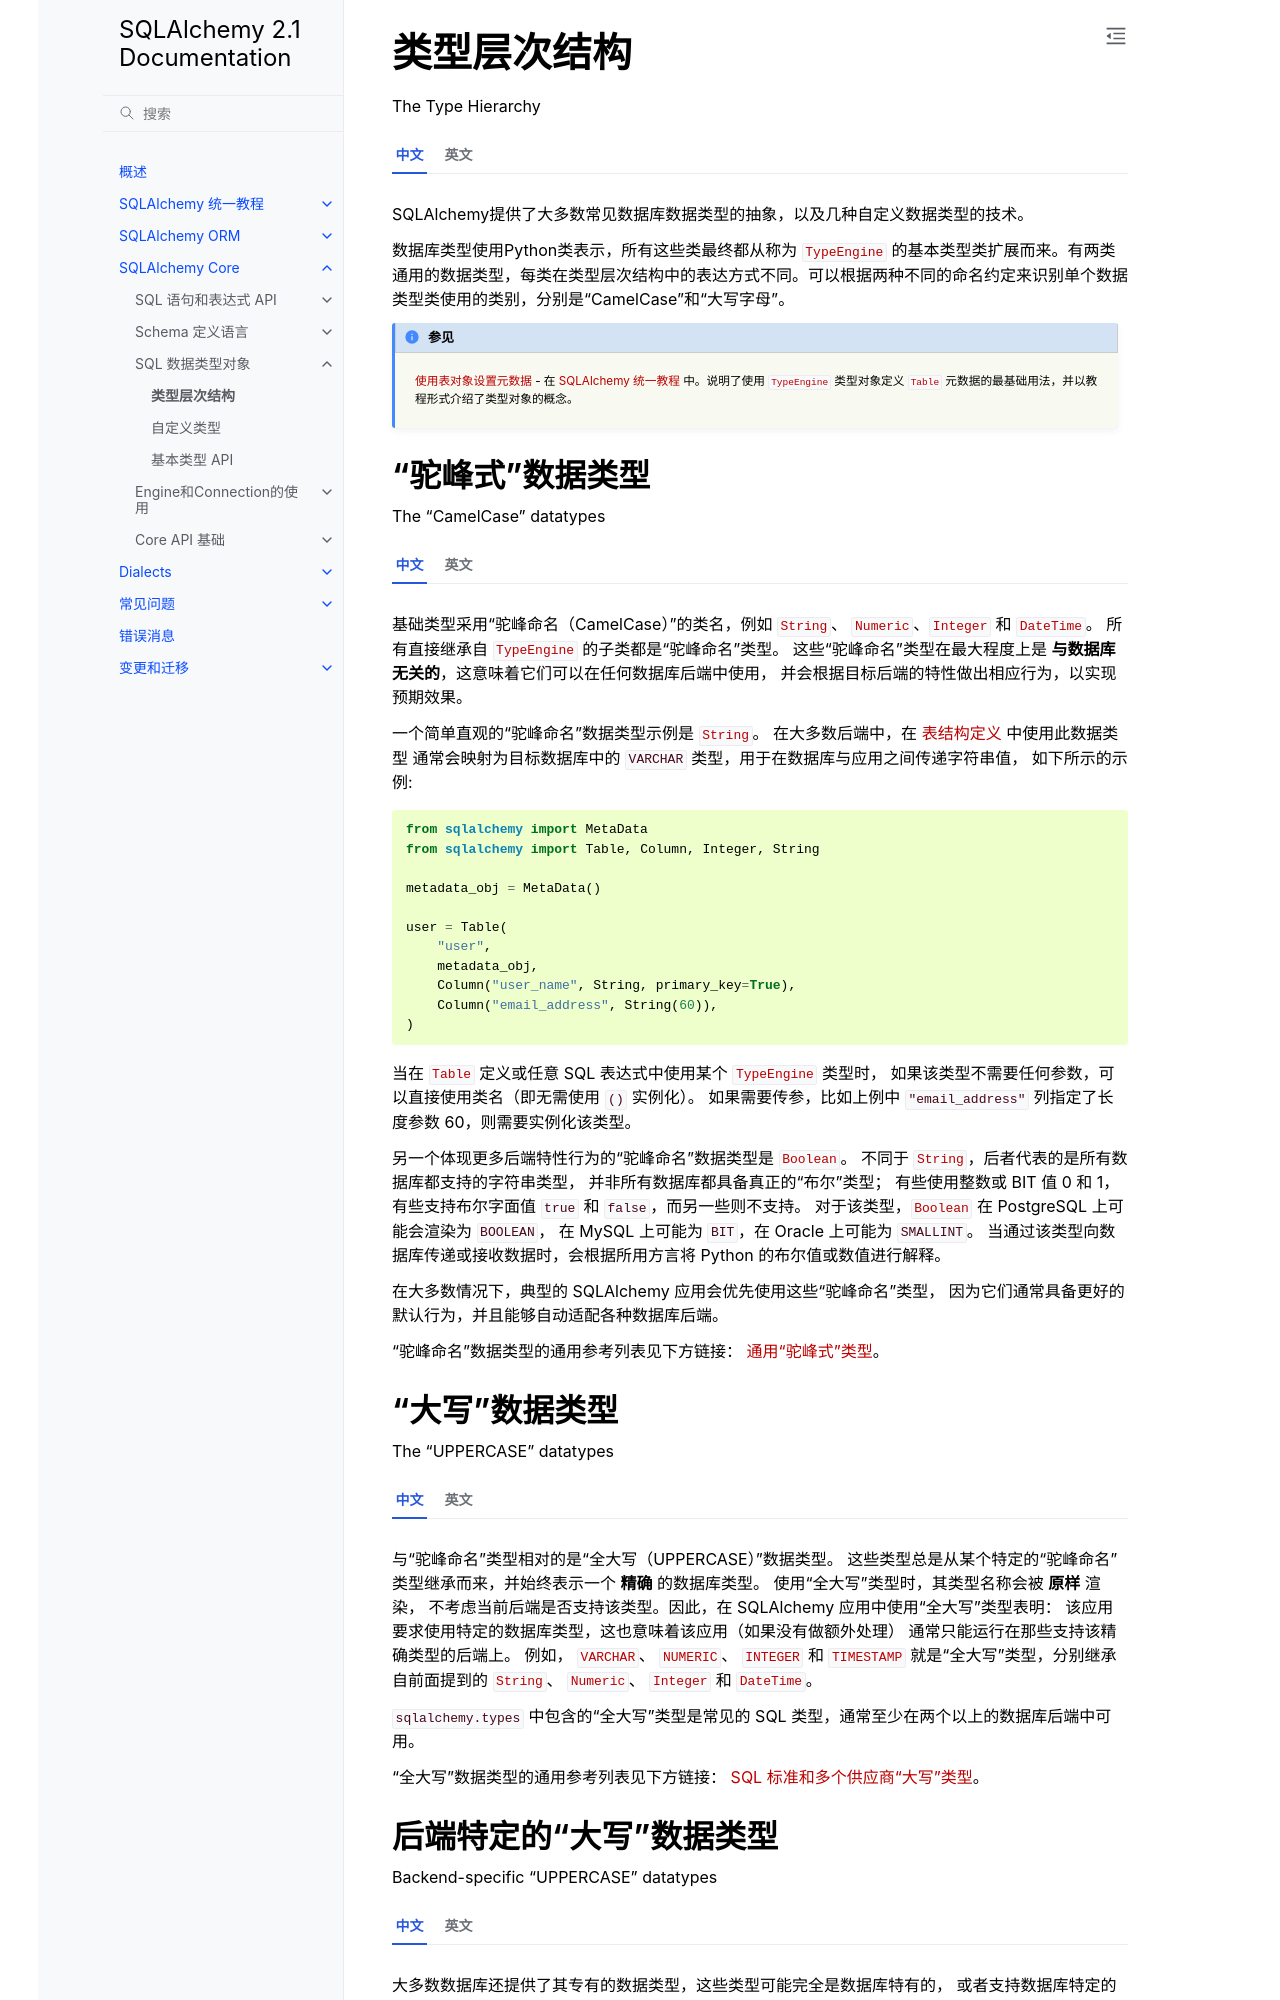

repository: hellowac/sqlalchemy-zh-cn · page: core/type_basics.html · generator: sphinx

类型层次结构
=====================

The Type Hierarchy

.. module:: sqlalchemy.types

.. tab:: 中文

    SQLAlchemy提供了大多数常见数据库数据类型的抽象，以及几种自定义数据类型的技术。

    数据库类型使用Python类表示，所有这些类最终都从称为 :class:`_types.TypeEngine` 的基本类型类扩展而来。有两类通用的数据类型，每类在类型层次结构中的表达方式不同。可以根据两种不同的命名约定来识别单个数据类型类使用的类别，分别是“CamelCase”和“大写字母”。

    .. seealso::
